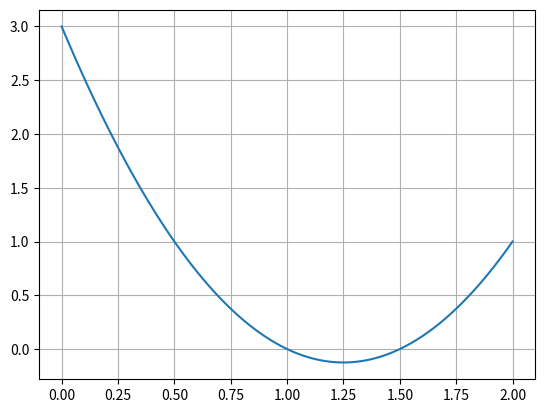

Recreate this plot in Python.

import numpy as np
import matplotlib.pyplot as plt

def y(x):
    return 2*x**2 - 5*x + 3

xarray = np.linspace(0, 2, 100)
yarray = np.zeros(len(xarray))

print(xarray)
print(yarray)

for i in range(len(xarray)):
    yarray[i] = y(xarray[i])
    
plt.plot(xarray, yarray)
plt.grid()
